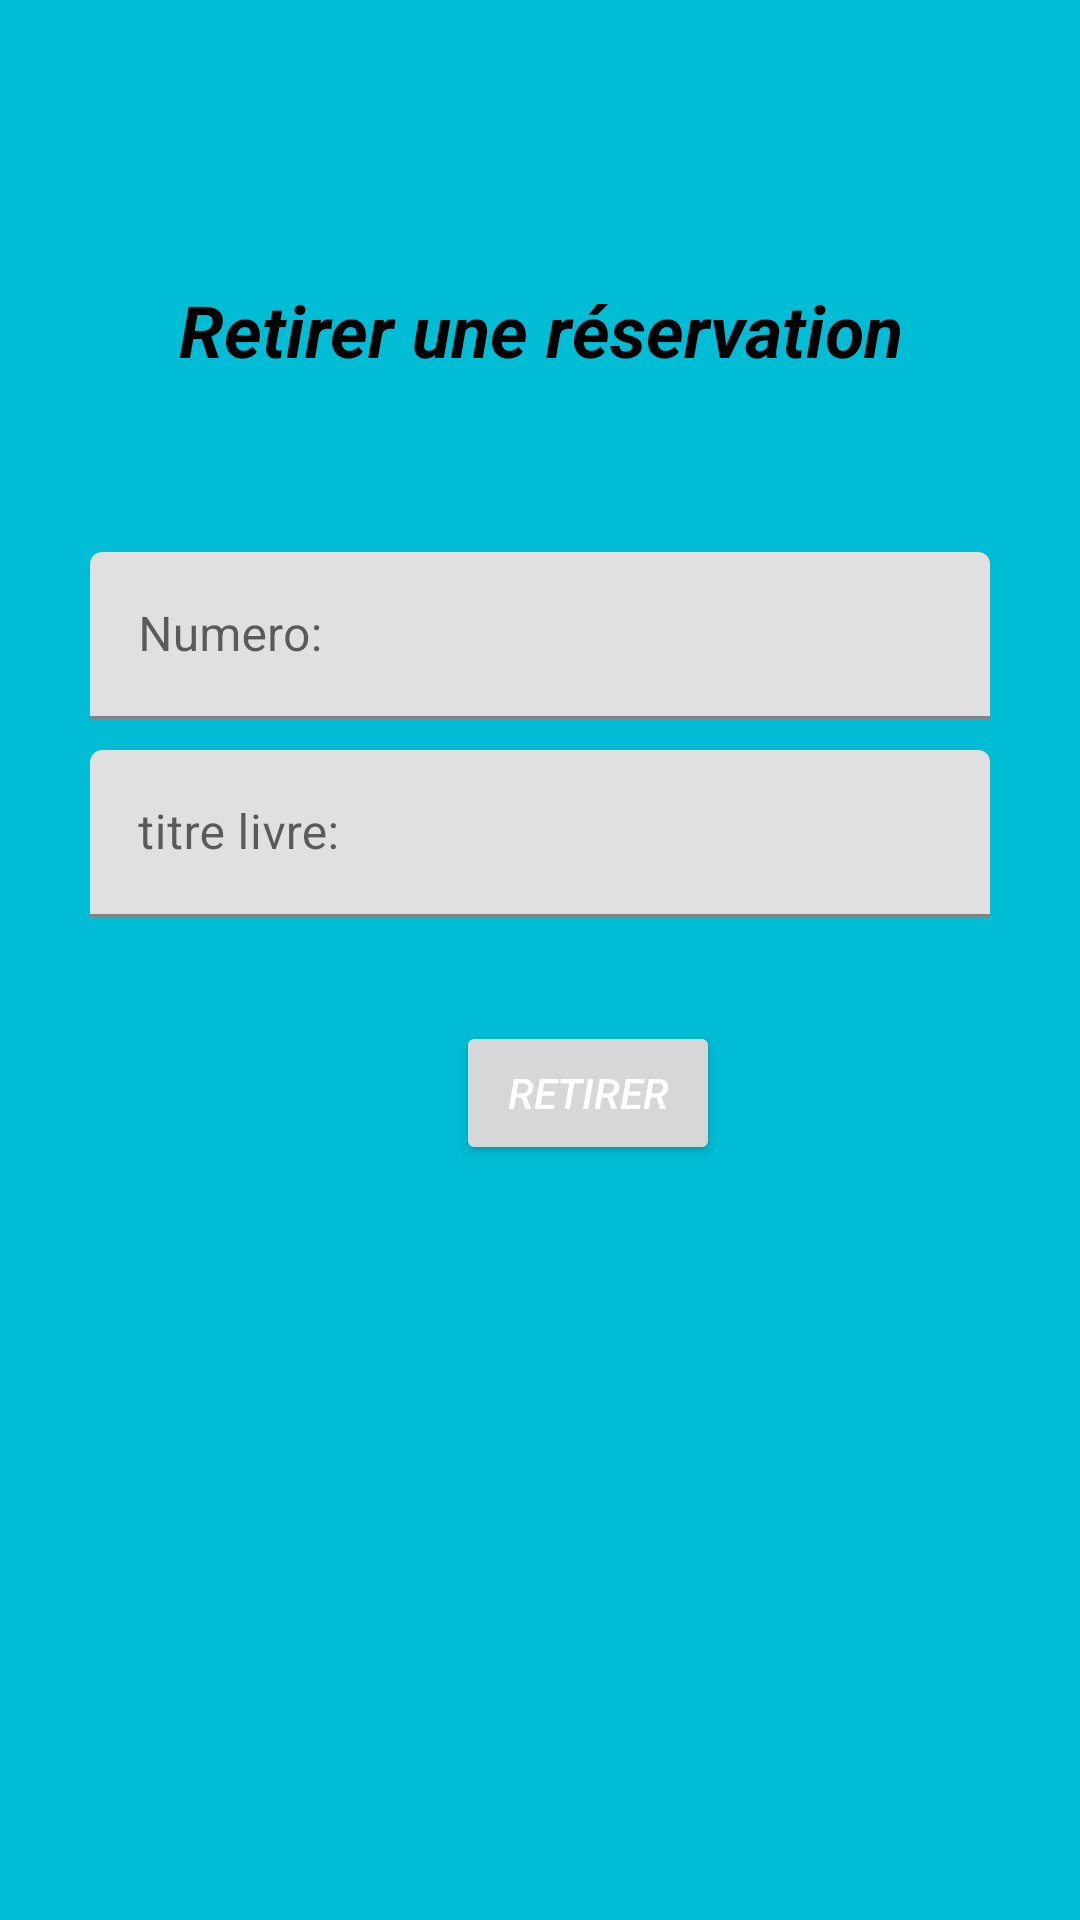

This screen was rendered from an Android layout file. Write that file and the resources it references.
<!-- AndroidManifest.xml: application theme Theme.BibliothèqueEnLigne -->
<!-- res/layout/activity_retirerreservation.xml -->
<?xml version="1.0" encoding="utf-8"?>
<androidx.constraintlayout.widget.ConstraintLayout xmlns:android="http://schemas.android.com/apk/res/android"
    xmlns:app="http://schemas.android.com/apk/res-auto"
    xmlns:tools="http://schemas.android.com/tools"
    android:layout_width="match_parent"
    android:layout_height="match_parent"
    android:background="#00BCD4"
    tools:context=".retirerreservation">


    <TextView
        android:id="@+id/textView5"
        android:layout_width="match_parent"
        android:layout_height="60dp"
        android:gravity="center"
        android:layout_marginTop="80dp"
        android:text="Retirer une réservation"
        android:textColor="@color/black"
        android:textSize="24sp"
        android:textStyle="bold|italic"
        app:layout_constraintStart_toStartOf="parent"
        app:layout_constraintTop_toTopOf="parent" />


    <com.google.android.material.textfield.TextInputLayout
        android:id="@+id/nom1"

        android:layout_width="match_parent"
        android:layout_height="wrap_content"
        android:layout_marginStart="30dp"
        android:layout_marginEnd="30dp"
        android:layout_marginTop="184dp"
        android:hint="Numero:"
        app:layout_constraintStart_toStartOf="parent"
        app:layout_constraintTop_toTopOf="parent">
        <com.google.android.material.textfield.TextInputEditText
            android:id="@+id/numero"
            android:layout_width="match_parent"
            android:layout_height="match_parent"></com.google.android.material.textfield.TextInputEditText>

    </com.google.android.material.textfield.TextInputLayout>
    <com.google.android.material.textfield.TextInputLayout
        android:id="@+id/titre11"

        android:layout_width="match_parent"
        android:layout_height="wrap_content"
        android:layout_marginStart="30dp"
        android:layout_marginEnd="30dp"
        android:layout_marginTop="250dp"
        android:hint="titre livre:"
        app:layout_constraintStart_toStartOf="parent"
        app:layout_constraintTop_toTopOf="parent">
        <com.google.android.material.textfield.TextInputEditText
            android:id="@+id/titrelivre"
            android:layout_width="match_parent"
            android:layout_height="match_parent"></com.google.android.material.textfield.TextInputEditText>

    </com.google.android.material.textfield.TextInputLayout>


    <Button
        android:id="@+id/ajouter"
        android:layout_width="wrap_content"
        android:layout_height="wrap_content"
        android:layout_marginStart="152dp"
        android:layout_marginBottom="30dp"
        android:text="Retirer"
        android:textColor="@color/white"
        android:textColorLink="#00BCD4"
        android:textStyle="italic"
        app:layout_constraintBottom_toBottomOf="parent"
        app:layout_constraintStart_toStartOf="parent"
        app:layout_constraintTop_toBottomOf="@+id/nom1"
        app:layout_constraintVertical_bias="0.312" />


</androidx.constraintlayout.widget.ConstraintLayout>
<!-- resources referenced by this layout -->
<resources>
  <style name="Theme.BibliothèqueEnLigne" parent="Theme.MaterialComponents.DayNight.DarkActionBar">
          
          <item name="colorPrimary">@color/purple_500</item>
          <item name="colorPrimaryVariant">@color/purple_700</item>
          <item name="colorOnPrimary">@color/white</item>
          
          <item name="colorSecondary">@color/teal_200</item>
          <item name="colorSecondaryVariant">@color/teal_700</item>
          <item name="colorOnSecondary">@color/black</item>
          
          <item name="android:statusBarColor" tools:targetApi="l">?attr/colorPrimaryVariant</item>
          
      </style>
  <!-- not gathered from this repository: default colours our renderer supplied (Android Studio template values) -->
  <color name="purple_500">#FF6200EE</color>
  <color name="purple_700">#FF3700B3</color>
  <color name="teal_200">#FF03DAC5</color>
  <color name="teal_700">#FF018786</color>
  <color name="black">#FF000000</color>
  <color name="white">#FFFFFFFF</color>
</resources>
